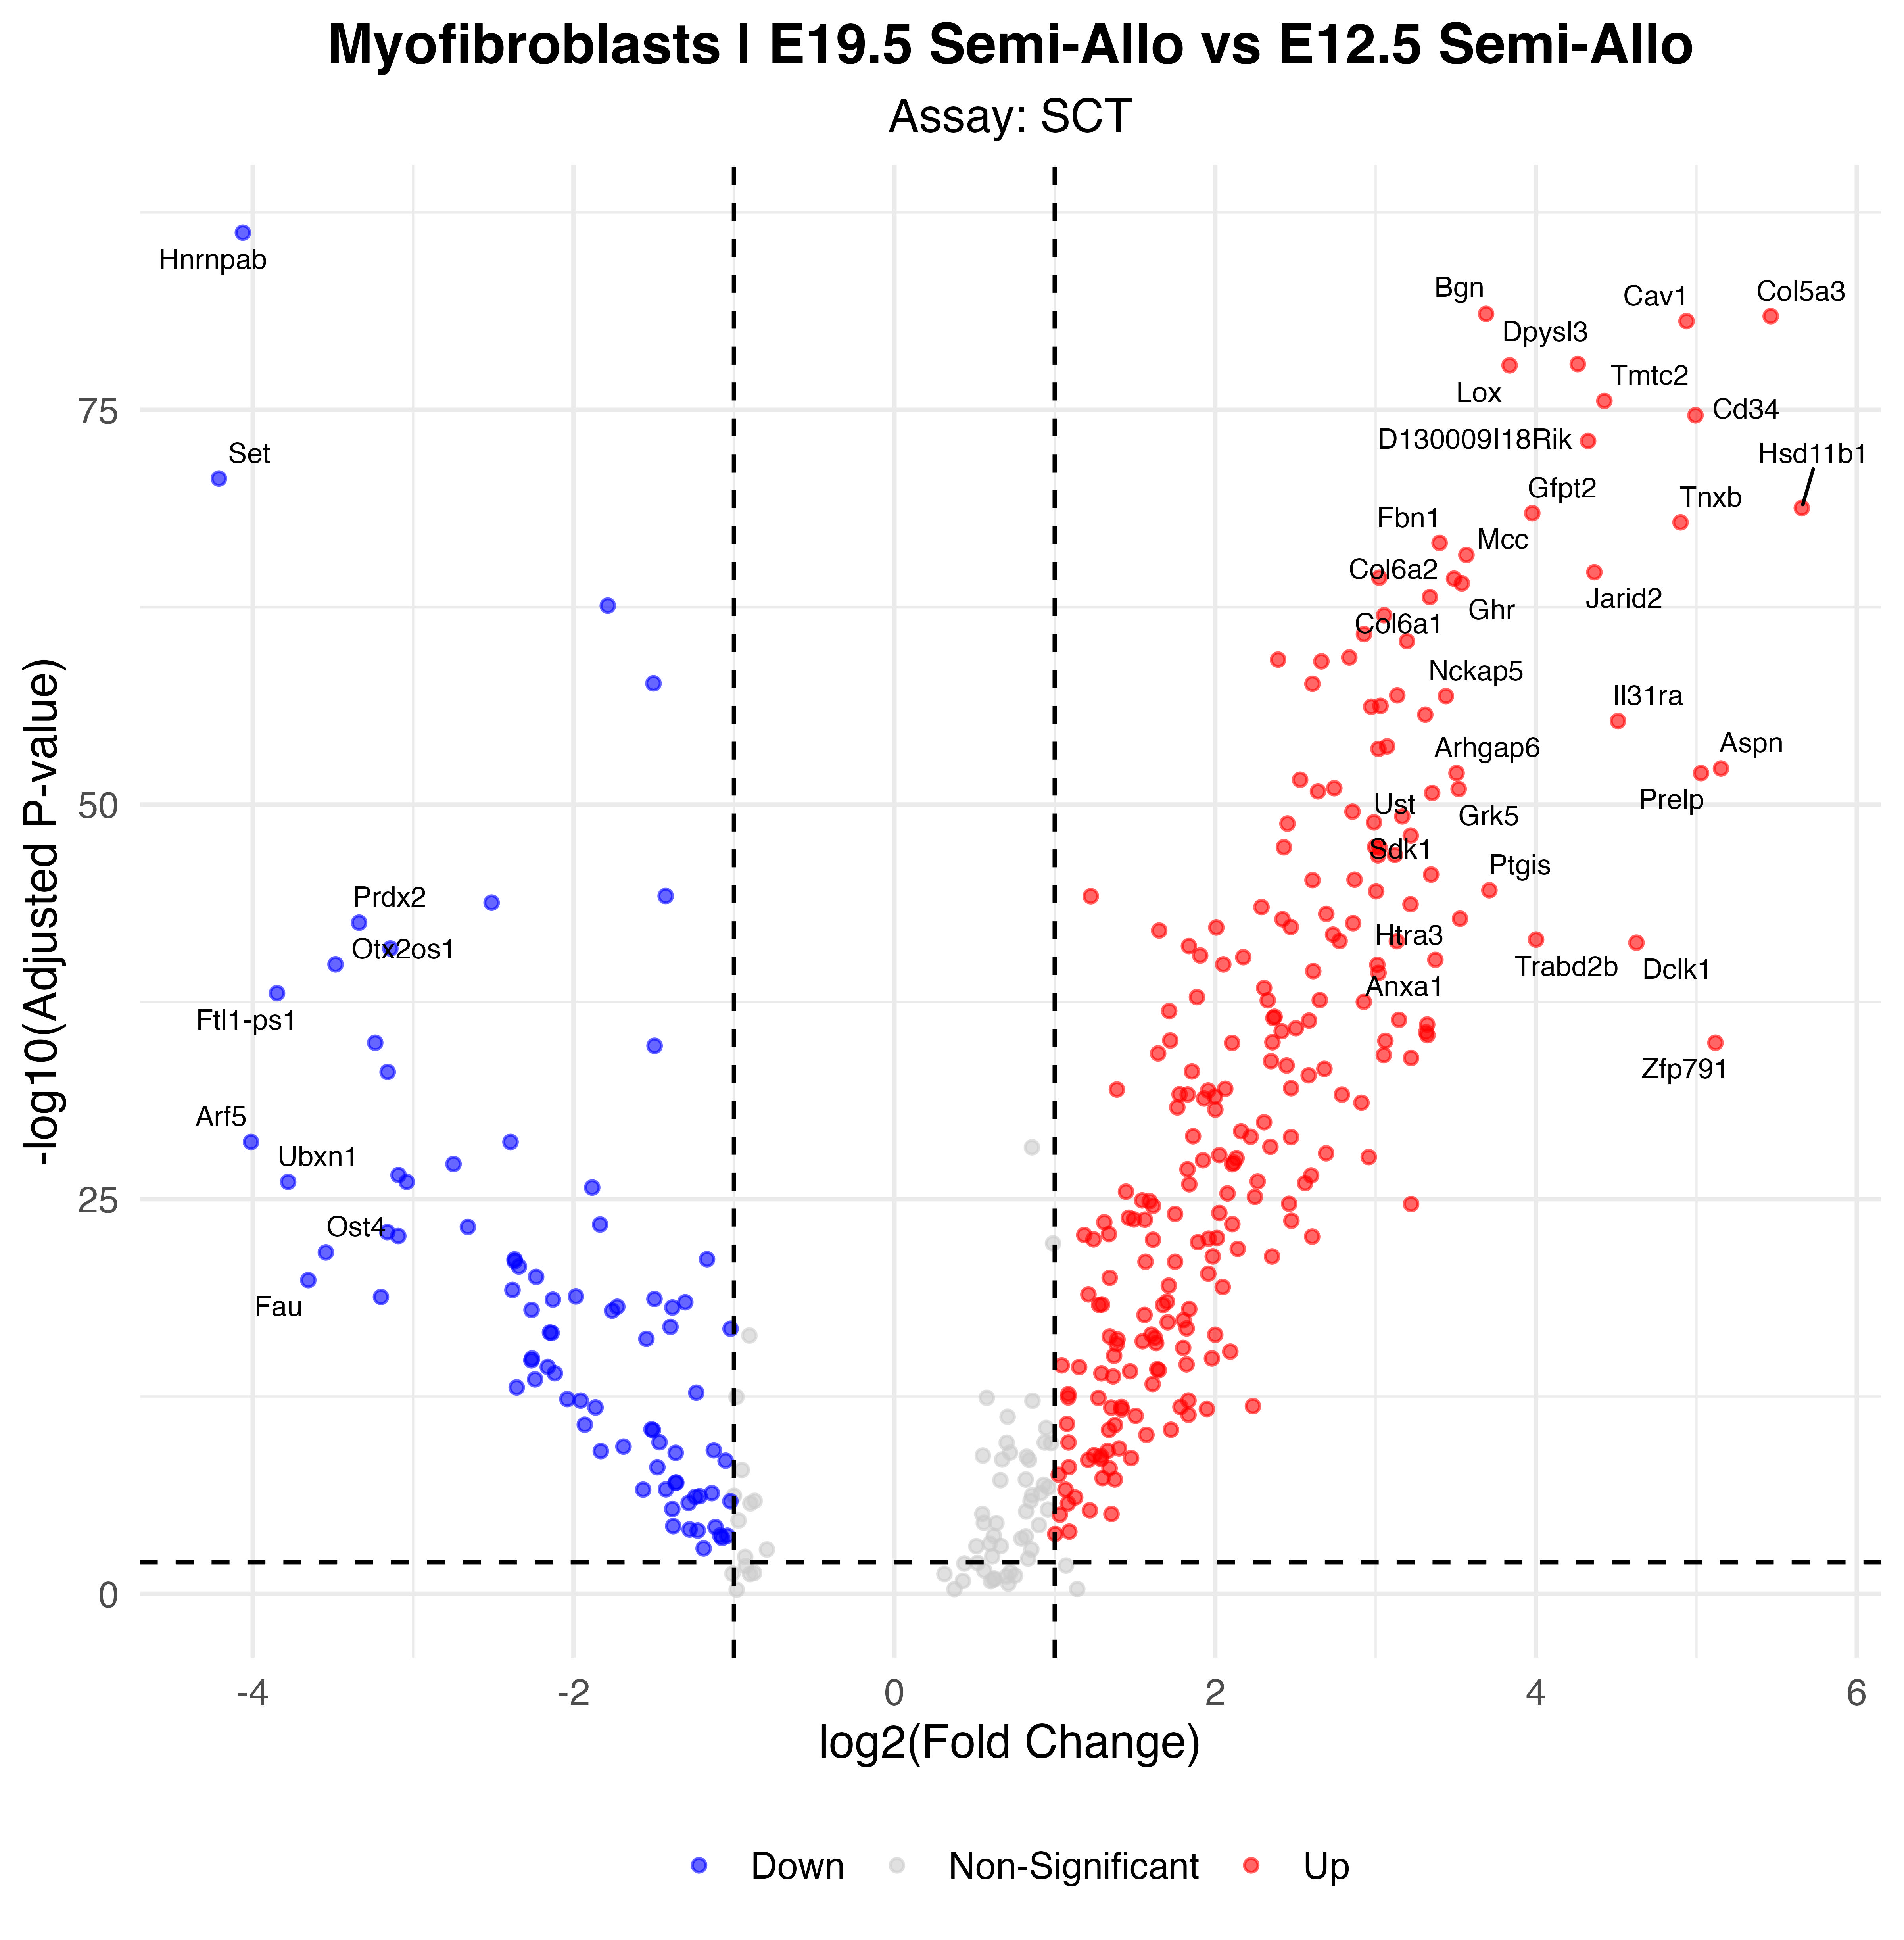

Source data for this figure (header and first rows):
p_val, avg_log2FC, pct.1, pct.2, p_val_adj, gene, p_val_adj_plot, Significance
3.37649242891558e-91, -4.061, 0.154, 0.818, 5.93317249609045e-87, Hnrnpab, 5.93317249609045e-87, Down
4.7315041649833e-86, 3.689, 0.634, 0.088, 8.31419911870865e-82, Bgn, 8.31419911870865e-82, Up
6.59297122682681e-86, 5.463, 0.5, 0.023, 1.15851690397801e-81, Col5a3, 1.15851690397801e-81, Up
1.36328425454887e-85, 4.938, 0.493, 0.019, 2.39556309209328e-81, Cav1, 2.39556309209328e-81, Up
7.14953154870397e-83, 4.26, 0.536, 0.042, 1.25631568373826e-78, Dpysl3, 1.25631568373826e-78, Up
8.58044613995299e-83, 3.835, 0.712, 0.18, 1.50775599571254e-78, Lox, 1.50775599571254e-78, Up
1.5477589538222e-80, 4.426, 0.709, 0.172, 2.71972203365636e-76, Tmtc2, 2.71972203365636e-76, Up
1.25295488101071e-79, 4.994, 0.467, 0.02, 2.20169231691202e-75, Cd34, 2.20169231691202e-75, Up
5.32157563806924e-78, 4.325, 0.729, 0.215, 9.35107271121527e-74, D130009I18Rik, 9.35107271121527e-74, Up
1.28280283940887e-75, -4.211, 0.101, 0.732, 2.25414114940927e-71, Set, 2.25414114940927e-71, Down
9.32299020657782e-74, 5.657, 0.425, 0.015, 1.63823583909985e-69, Hsd11b1, 1.63823583909985e-69, Up
1.99508845890491e-73, 3.977, 0.627, 0.135, 3.50576943998772e-69, Gfpt2, 3.50576943998772e-69, Up
7.61307107359546e-73, 4.901, 0.438, 0.02, 1.33776884905219e-68, Tnxb, 1.33776884905219e-68, Up
1.53402020851994e-71, 3.399, 0.719, 0.243, 2.69558031041124e-67, Fbn1, 2.69558031041124e-67, Up
8.86175571153505e-71, 3.566, 0.611, 0.121, 1.55718771363094e-66, Mcc, 1.55718771363094e-66, Up
1.10031755522666e-69, 4.364, 0.778, 0.332, 1.93347800804429e-65, Jarid2, 1.93347800804429e-65, Up
2.44446208000684e-69, 3.023, 0.624, 0.125, 4.29540876698801e-65, Serpine1, 4.29540876698801e-65, Up
2.81692276272614e-69, 3.489, 0.725, 0.288, 4.94989667866237e-65, Col6a2, 4.94989667866237e-65, Up
5.58540729676959e-69, 3.537, 0.608, 0.117, 9.81467770188353e-65, Ghr, 9.81467770188353e-65, Up
4.09593142825769e-68, 3.338, 0.699, 0.258, 7.19737070573441e-64, Col6a1, 7.19737070573441e-64, Up
1.44228760707345e-67, -1.787, 0.68, 0.915, 2.53438778314947e-63, Tpt1, 2.53438778314947e-63, Down
5.844246114834e-67, 3.053, 0.523, 0.064, 1.02695092729863e-62, Lama4, 1.02695092729863e-62, Up
9.13228121710783e-66, 2.927, 0.631, 0.152, 1.60472445547019e-61, Zim1, 1.60472445547019e-61, Up
2.57079386749089e-65, 3.195, 0.66, 0.196, 4.51739898395499e-61, Fbn2, 4.51739898395499e-61, Up
2.75461956162465e-64, 2.836, 0.745, 0.325, 4.84041749368684e-60, Cd44, 4.84041749368684e-60, Up
3.76503249612853e-64, 2.392, 0.729, 0.231, 6.61591510219706e-60, Anxa2, 6.61591510219706e-60, Up
4.87622535756041e-64, 2.662, 0.67, 0.188, 8.56850319830515e-60, Tns1, 8.56850319830515e-60, Up
1.20606215518829e-62, -1.502, 0.791, 0.971, 2.11929241909686e-58, Serpinh1, 2.11929241909686e-58, Down
1.28598663474128e-62, 2.606, 0.706, 0.25, 2.25973571456737e-58, Emp1, 2.25973571456737e-58, Up
6.90872270257938e-62, 3.135, 0.546, 0.098, 1.21400075329725e-57, Abi1, 1.21400075329725e-57, Up
7.75353413904068e-62, 3.438, 0.513, 0.079, 1.36245101891223e-57, Nckap5, 1.36245101891223e-57, Up
3.21910410586395e-61, 3.03, 0.605, 0.145, 5.65660973482414e-57, Sox5, 5.65660973482414e-57, Up
3.66532543453003e-61, 2.973, 0.536, 0.09, 6.44070985355617e-57, Ehd2, 6.44070985355617e-57, Up
1.1594561536342e-60, 3.31, 0.513, 0.081, 2.03739635316602e-56, Adarb1, 2.03739635316602e-56, Up
2.92886887058916e-60, 4.511, 0.448, 0.051, 5.14660837939927e-56, Il31ra, 5.14660837939927e-56, Up
1.17682139397372e-58, 3.072, 0.627, 0.193, 2.06791055349062e-54, Pcdh7, 2.06791055349062e-54, Up
1.71462149537576e-58, 3.018, 0.539, 0.104, 3.01293289167429e-54, Ugdh, 3.01293289167429e-54, Up
2.98844695437335e-57, 5.153, 0.33, 0.009, 5.25129898822486e-53, Aspn, 5.25129898822486e-53, Up
5.85334031403787e-57, 3.504, 0.471, 0.067, 1.02854895998274e-52, Arhgap6, 1.02854895998274e-52, Up
5.85648462756169e-57, 5.029, 0.343, 0.014, 1.02910147875514e-52, Prelp, 1.02910147875514e-52, Up
1.53549947879793e-56, 2.529, 0.601, 0.156, 2.69817968414372e-52, Col4a5, 2.69817968414372e-52, Up
5.28031708410294e-56, 2.742, 0.562, 0.125, 9.27857318018569e-52, Apbb2, 9.27857318018569e-52, Up
5.9506825937661e-56, 3.518, 0.451, 0.061, 1.04565394537658e-51, Grk5, 1.04565394537658e-51, Up
8.37025875481063e-56, 2.641, 0.784, 0.498, 1.47082186839532e-51, Fstl1, 1.47082186839532e-51, Up
1.06088877546699e-55, 3.353, 0.477, 0.075, 1.86419375625059e-51, Ust, 1.86419375625059e-51, Up
1.61823489525682e-54, 2.856, 0.5, 0.086, 2.84356235794528e-50, Adamts2, 2.84356235794528e-50, Up
3.23063771391485e-54, 3.166, 0.729, 0.353, 5.67687659089118e-50, Dcn, 5.67687659089118e-50, Up
7.64535688062688e-54, 2.99, 0.516, 0.1, 1.34344211106376e-49, Pdzrn3, 1.34344211106376e-49, Up
9.21495737302937e-54, 2.451, 0.657, 0.24, 1.61925230958872e-49, Loxl2, 1.61925230958872e-49, Up
5.31784271801867e-53, 3.219, 0.48, 0.08, 9.34451322410241e-49, Igfbp7, 9.34451322410241e-49, Up
2.80701029487953e-52, 2.997, 0.507, 0.103, 4.9324784901623e-48, Nfkb1, 4.9324784901623e-48, Up
2.90070209684466e-52, 2.428, 0.556, 0.123, 5.09711372457543e-48, Chd9, 5.09711372457543e-48, Up
3.07860550506238e-52, 3.024, 0.627, 0.235, 5.40972559349561e-48, Itm2a, 5.40972559349561e-48, Up
8.92898114860772e-52, 3.12, 0.48, 0.086, 1.56900056743335e-47, Mast4, 1.56900056743335e-47, Up
9.53960815216243e-52, 3.015, 0.624, 0.21, 1.67629994449798e-47, Ptn, 1.67629994449798e-47, Up
1.56287431934145e-50, 3.346, 0.503, 0.114, 2.7462827539468e-46, Sdk1, 2.7462827539468e-46, Up
3.29273034936447e-50, 2.869, 0.546, 0.14, 5.78598576990324e-46, Ldlrad4, 5.78598576990324e-46, Up
3.52409915325863e-50, 2.607, 0.493, 0.094, 6.19254703210606e-46, Axl, 6.19254703210606e-46, Up
1.54281627007375e-49, 3.709, 0.373, 0.038, 2.7110367497736e-45, Ptgis, 2.7110367497736e-45, Up
1.78802371970543e-49, 3.004, 0.49, 0.102, 3.14191528026638e-45, Lhfp, 3.14191528026638e-45, Up
... 263 more rows
